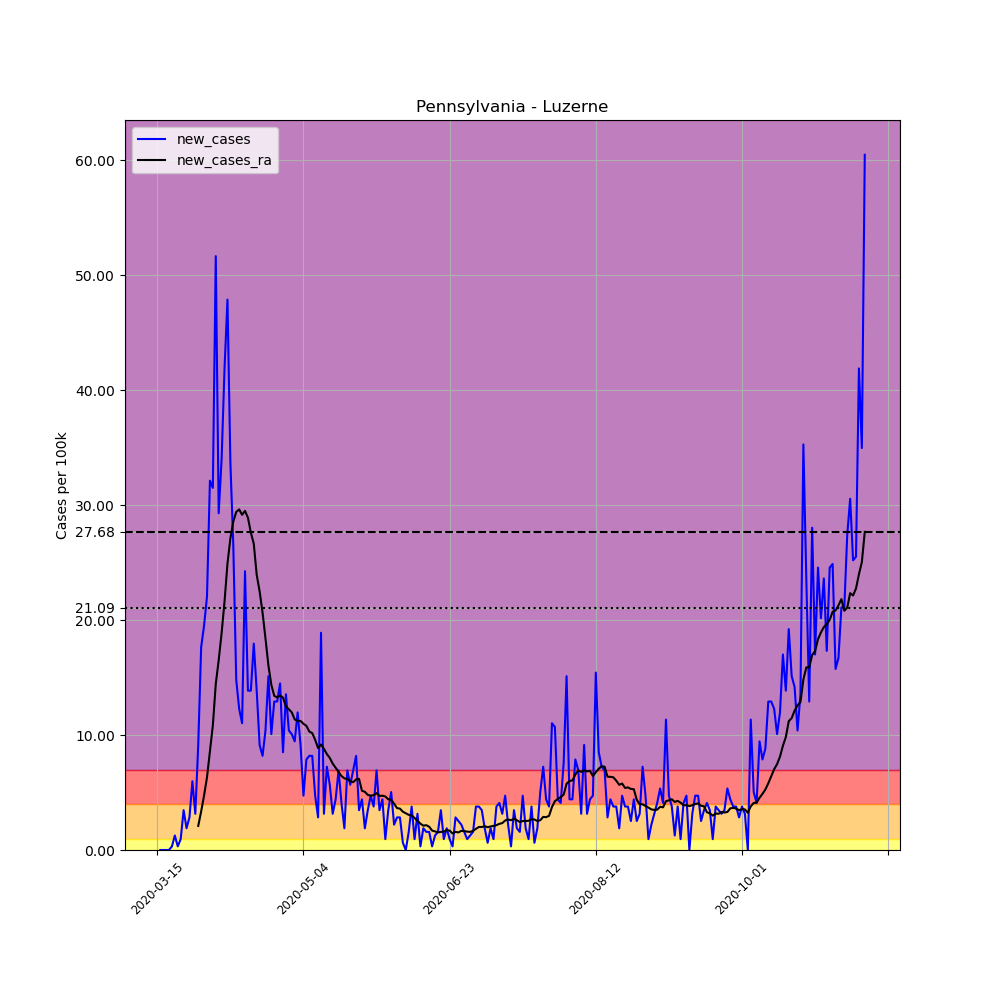

The data file committed next to this chart (first rows):
, date, county, state, fips, cases, deaths, COUNTY, STNAME, CTYNAME, POPESTIMATE2019, per_100k, new_cases, new_cases_ra
102874, 2020-03-15, Luzerne, Pennsylvania, 42079, 1, 0, 79, Pennsylvania, Luzerne, 317417, 0.315, , 
102875, 2020-03-16, Luzerne, Pennsylvania, 42079, 1, 0, 79, Pennsylvania, Luzerne, 317417, 0.315, 0.0, 
102876, 2020-03-17, Luzerne, Pennsylvania, 42079, 1, 0, 79, Pennsylvania, Luzerne, 317417, 0.315, 0.0, 
102877, 2020-03-18, Luzerne, Pennsylvania, 42079, 1, 0, 79, Pennsylvania, Luzerne, 317417, 0.315, 0.0, 
102878, 2020-03-19, Luzerne, Pennsylvania, 42079, 1, 0, 79, Pennsylvania, Luzerne, 317417, 0.315, 0.0, 
102879, 2020-03-20, Luzerne, Pennsylvania, 42079, 2, 0, 79, Pennsylvania, Luzerne, 317417, 0.6301, 0.315, 
102880, 2020-03-21, Luzerne, Pennsylvania, 42079, 6, 0, 79, Pennsylvania, Luzerne, 317417, 1.89, 1.26, 
102881, 2020-03-22, Luzerne, Pennsylvania, 42079, 7, 0, 79, Pennsylvania, Luzerne, 317417, 2.205, 0.315, 
102882, 2020-03-23, Luzerne, Pennsylvania, 42079, 10, 0, 79, Pennsylvania, Luzerne, 317417, 3.15, 0.9451, 
102883, 2020-03-24, Luzerne, Pennsylvania, 42079, 21, 0, 79, Pennsylvania, Luzerne, 317417, 6.616, 3.465, 
102884, 2020-03-25, Luzerne, Pennsylvania, 42079, 27, 1, 79, Pennsylvania, Luzerne, 317417, 8.506, 1.89, 
102885, 2020-03-26, Luzerne, Pennsylvania, 42079, 36, 1, 79, Pennsylvania, Luzerne, 317417, 11.34, 2.835, 
102886, 2020-03-27, Luzerne, Pennsylvania, 42079, 55, 2, 79, Pennsylvania, Luzerne, 317417, 17.33, 5.986, 
102887, 2020-03-28, Luzerne, Pennsylvania, 42079, 65, 2, 79, Pennsylvania, Luzerne, 317417, 20.48, 3.15, 
102888, 2020-03-29, Luzerne, Pennsylvania, 42079, 94, 2, 79, Pennsylvania, Luzerne, 317417, 29.61, 9.136, 2.093
102889, 2020-03-30, Luzerne, Pennsylvania, 42079, 150, 3, 79, Pennsylvania, Luzerne, 317417, 47.26, 17.64, 3.353
102890, 2020-03-31, Luzerne, Pennsylvania, 42079, 212, 4, 79, Pennsylvania, Luzerne, 317417, 66.79, 19.53, 4.748
102891, 2020-04-01, Luzerne, Pennsylvania, 42079, 282, 4, 79, Pennsylvania, Luzerne, 317417, 88.84, 22.05, 6.323
102892, 2020-04-02, Luzerne, Pennsylvania, 42079, 384, 5, 79, Pennsylvania, Luzerne, 317417, 121, 32.13, 8.619
102893, 2020-04-03, Luzerne, Pennsylvania, 42079, 484, 5, 79, Pennsylvania, Luzerne, 317417, 152.5, 31.5, 10.85
102894, 2020-04-04, Luzerne, Pennsylvania, 42079, 648, 5, 79, Pennsylvania, Luzerne, 317417, 204.1, 51.67, 14.45
102895, 2020-04-05, Luzerne, Pennsylvania, 42079, 741, 5, 79, Pennsylvania, Luzerne, 317417, 233.4, 29.3, 16.52
102896, 2020-04-06, Luzerne, Pennsylvania, 42079, 849, 5, 79, Pennsylvania, Luzerne, 317417, 267.5, 34.02, 18.88
102897, 2020-04-07, Luzerne, Pennsylvania, 42079, 982, 8, 79, Pennsylvania, Luzerne, 317417, 309.4, 41.9, 21.63
102898, 2020-04-08, Luzerne, Pennsylvania, 42079, 1134, 11, 79, Pennsylvania, Luzerne, 317417, 357.3, 47.89, 24.91
102899, 2020-04-09, Luzerne, Pennsylvania, 42079, 1241, 12, 79, Pennsylvania, Luzerne, 317417, 391, 33.71, 27.12
102900, 2020-04-10, Luzerne, Pennsylvania, 42079, 1325, 15, 79, Pennsylvania, Luzerne, 317417, 417.4, 26.46, 28.58
102901, 2020-04-11, Luzerne, Pennsylvania, 42079, 1372, 17, 79, Pennsylvania, Luzerne, 317417, 432.2, 14.81, 29.41
102902, 2020-04-12, Luzerne, Pennsylvania, 42079, 1411, 17, 79, Pennsylvania, Luzerne, 317417, 444.5, 12.29, 29.64
102903, 2020-04-13, Luzerne, Pennsylvania, 42079, 1446, 21, 79, Pennsylvania, Luzerne, 317417, 455.6, 11.03, 29.16
102904, 2020-04-14, Luzerne, Pennsylvania, 42079, 1523, 26, 79, Pennsylvania, Luzerne, 317417, 479.8, 24.26, 29.5
102905, 2020-04-15, Luzerne, Pennsylvania, 42079, 1567, 27, 79, Pennsylvania, Luzerne, 317417, 493.7, 13.86, 28.92
102906, 2020-04-16, Luzerne, Pennsylvania, 42079, 1611, 28, 79, Pennsylvania, Luzerne, 317417, 507.5, 13.86, 27.61
102907, 2020-04-17, Luzerne, Pennsylvania, 42079, 1668, 31, 79, Pennsylvania, Luzerne, 317417, 525.5, 17.96, 26.64
102908, 2020-04-18, Luzerne, Pennsylvania, 42079, 1712, 32, 79, Pennsylvania, Luzerne, 317417, 539.4, 13.86, 23.94
102909, 2020-04-19, Luzerne, Pennsylvania, 42079, 1741, 34, 79, Pennsylvania, Luzerne, 317417, 548.5, 9.136, 22.5
102910, 2020-04-20, Luzerne, Pennsylvania, 42079, 1767, 36, 79, Pennsylvania, Luzerne, 317417, 556.7, 8.191, 20.66
102911, 2020-04-21, Luzerne, Pennsylvania, 42079, 1800, 50, 79, Pennsylvania, Luzerne, 317417, 567.1, 10.4, 18.41
102912, 2020-04-22, Luzerne, Pennsylvania, 42079, 1848, 60, 79, Pennsylvania, Luzerne, 317417, 582.2, 15.12, 16.07
102913, 2020-04-23, Luzerne, Pennsylvania, 42079, 1880, 58, 79, Pennsylvania, Luzerne, 317417, 592.3, 10.08, 14.38
102914, 2020-04-24, Luzerne, Pennsylvania, 42079, 1921, 62, 79, Pennsylvania, Luzerne, 317417, 605.2, 12.92, 13.41
102915, 2020-04-25, Luzerne, Pennsylvania, 42079, 1962, 66, 79, Pennsylvania, Luzerne, 317417, 618.1, 12.92, 13.28
102916, 2020-04-26, Luzerne, Pennsylvania, 42079, 2008, 67, 79, Pennsylvania, Luzerne, 317417, 632.6, 14.49, 13.43
102917, 2020-04-27, Luzerne, Pennsylvania, 42079, 2035, 71, 79, Pennsylvania, Luzerne, 317417, 641.1, 8.506, 13.25
102918, 2020-04-28, Luzerne, Pennsylvania, 42079, 2078, 74, 79, Pennsylvania, Luzerne, 317417, 654.7, 13.55, 12.49
102919, 2020-04-29, Luzerne, Pennsylvania, 42079, 2111, 82, 79, Pennsylvania, Luzerne, 317417, 665.1, 10.4, 12.24
102920, 2020-04-30, Luzerne, Pennsylvania, 42079, 2143, 88, 79, Pennsylvania, Luzerne, 317417, 675.1, 10.08, 11.97
102921, 2020-05-01, Luzerne, Pennsylvania, 42079, 2173, 92, 79, Pennsylvania, Luzerne, 317417, 684.6, 9.451, 11.36
102922, 2020-05-02, Luzerne, Pennsylvania, 42079, 2211, 97, 79, Pennsylvania, Luzerne, 317417, 696.6, 11.97, 11.23
102923, 2020-05-03, Luzerne, Pennsylvania, 42079, 2240, 97, 79, Pennsylvania, Luzerne, 317417, 705.7, 9.136, 11.23
102924, 2020-05-04, Luzerne, Pennsylvania, 42079, 2255, 101, 79, Pennsylvania, Luzerne, 317417, 710.4, 4.726, 10.98
102925, 2020-05-05, Luzerne, Pennsylvania, 42079, 2280, 104, 79, Pennsylvania, Luzerne, 317417, 718.3, 7.876, 10.8
102926, 2020-05-06, Luzerne, Pennsylvania, 42079, 2306, 107, 79, Pennsylvania, Luzerne, 317417, 726.5, 8.191, 10.31
102927, 2020-05-07, Luzerne, Pennsylvania, 42079, 2332, 114, 79, Pennsylvania, Luzerne, 317417, 734.7, 8.191, 10.17
102928, 2020-05-08, Luzerne, Pennsylvania, 42079, 2347, 120, 79, Pennsylvania, Luzerne, 317417, 739.4, 4.726, 9.586
102929, 2020-05-09, Luzerne, Pennsylvania, 42079, 2356, 111, 79, Pennsylvania, Luzerne, 317417, 742.2, 2.835, 8.866
102930, 2020-05-10, Luzerne, Pennsylvania, 42079, 2416, 111, 79, Pennsylvania, Luzerne, 317417, 761.1, 18.9, 9.181
102931, 2020-05-11, Luzerne, Pennsylvania, 42079, 2426, 112, 79, Pennsylvania, Luzerne, 317417, 764.3, 3.15, 8.799
102932, 2020-05-12, Luzerne, Pennsylvania, 42079, 2449, 120, 79, Pennsylvania, Luzerne, 317417, 771.5, 7.246, 8.349
102933, 2020-05-13, Luzerne, Pennsylvania, 42079, 2467, 123, 79, Pennsylvania, Luzerne, 317417, 777.2, 5.671, 8.011
... 183 more rows
